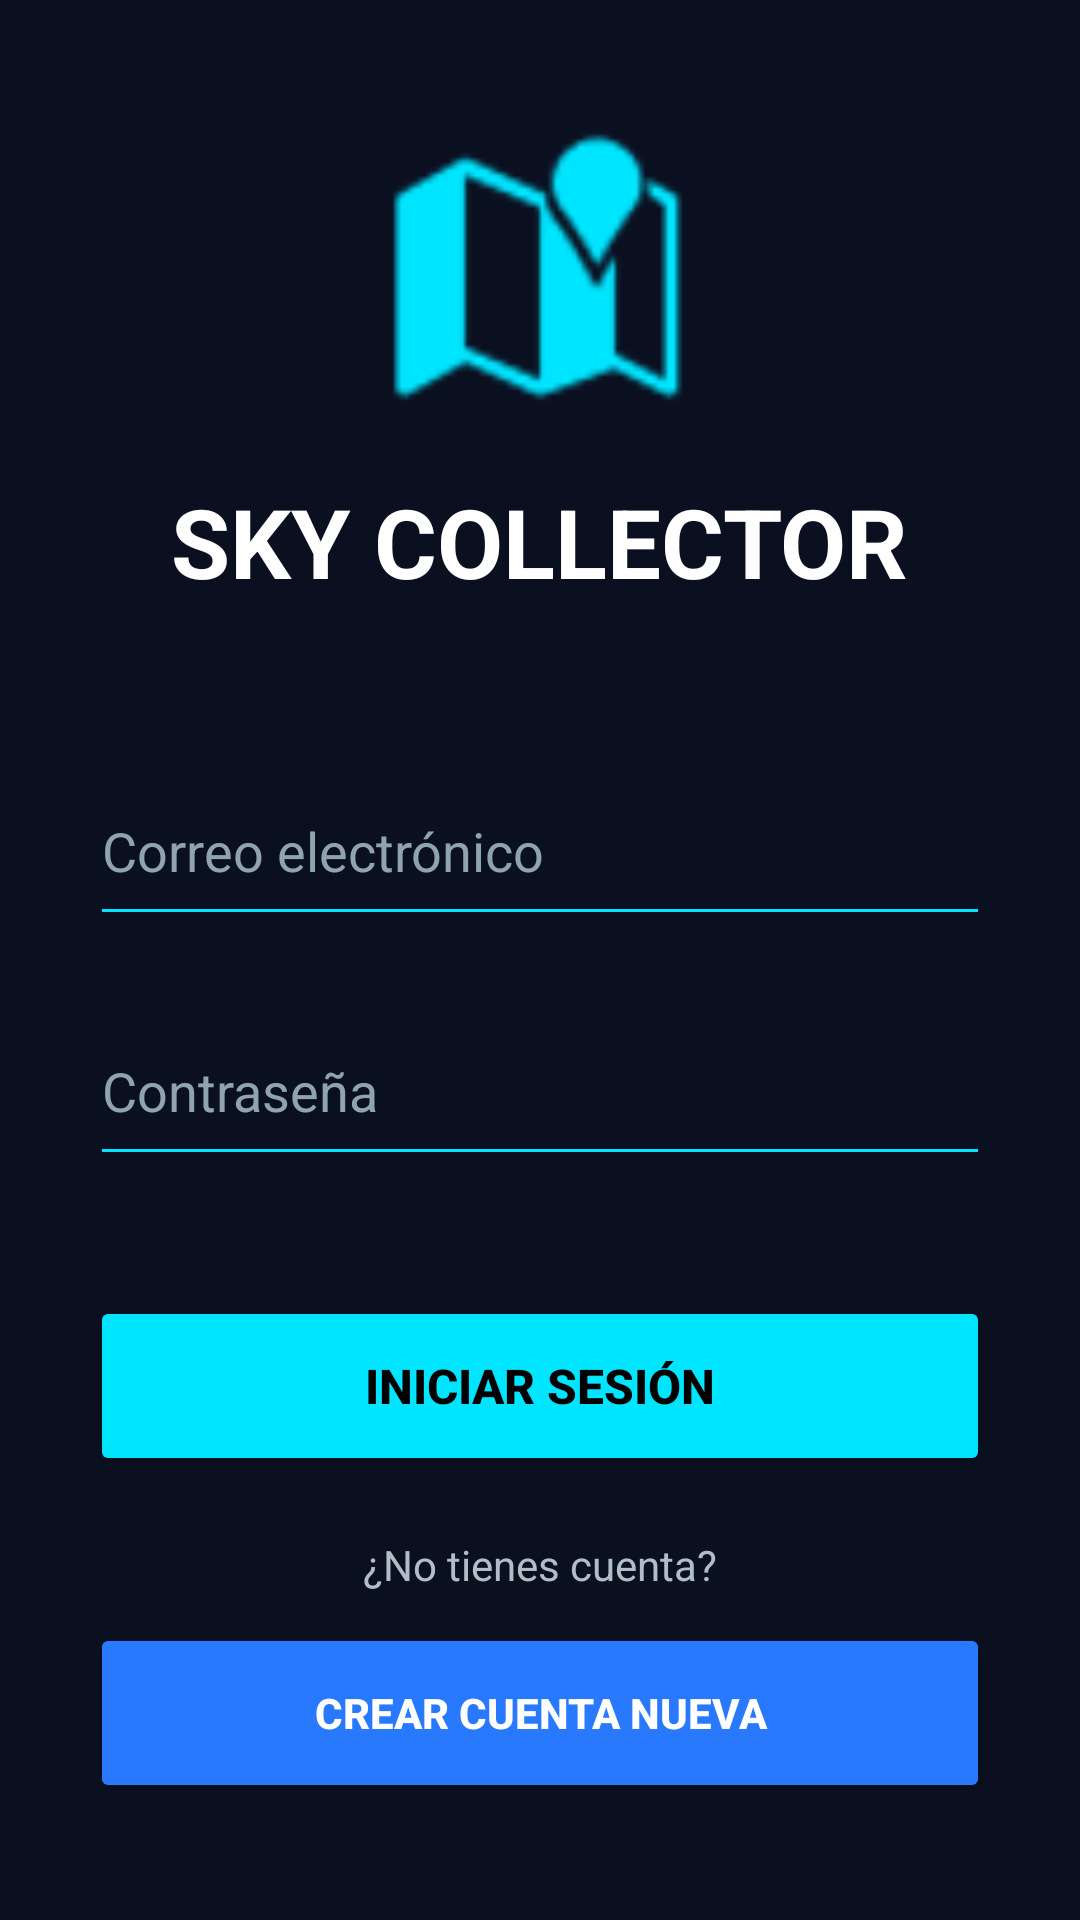

Produce the Android XML layout that renders to this screen, including the resource entries it uses.
<!-- AndroidManifest.xml: application theme Theme.SkyCollectorApp -->
<!-- res/layout/activity_login.xml -->
<?xml version="1.0" encoding="utf-8"?>
<LinearLayout xmlns:android="http://schemas.android.com/apk/res/android"
    xmlns:app="http://schemas.android.com/apk/res-auto"
    android:layout_width="match_parent"
    android:layout_height="match_parent"
    android:orientation="vertical"
    android:gravity="center"
    android:background="#0B1021"
    android:padding="30dp">

    <ImageView
        android:layout_width="100dp"
        android:layout_height="100dp"
        android:src="@android:drawable/ic_dialog_map"
        android:layout_marginBottom="20dp"
        app:tint="#00E5FF" />

    <TextView
        android:layout_width="wrap_content"
        android:layout_height="wrap_content"
        android:text="SKY COLLECTOR"
        android:textColor="#FFFFFF"
        android:textSize="32sp"
        android:textStyle="bold"
        android:layout_marginBottom="50dp"/>

    <EditText
        android:id="@+id/etEmail"
        android:layout_width="match_parent"
        android:layout_height="60dp"
        android:hint="Correo electrónico"
        android:textColor="#FFFFFF"
        android:textColorHint="#90A4AE"
        android:inputType="textEmailAddress"
        android:backgroundTint="#00E5FF"
        android:layout_marginBottom="20dp"/>

    <EditText
        android:id="@+id/etPassword"
        android:layout_width="match_parent"
        android:layout_height="60dp"
        android:hint="Contraseña"
        android:textColor="#FFFFFF"
        android:textColorHint="#90A4AE"
        android:inputType="textPassword"
        android:backgroundTint="#00E5FF"
        android:layout_marginBottom="40dp"/>

    <Button
        android:id="@+id/btnLogin"
        android:layout_width="match_parent"
        android:layout_height="60dp"
        android:text="INICIAR SESIÓN"
        android:backgroundTint="#00E5FF"
        android:textColor="#000000"
        android:textSize="16sp"
        android:textStyle="bold"
        android:layout_marginBottom="20dp"/>

    <TextView
        android:layout_width="wrap_content"
        android:layout_height="wrap_content"
        android:text="¿No tienes cuenta?"
        android:textColor="#B0BEC5"
        android:layout_marginBottom="10dp"/>

    <Button
        android:id="@+id/btnRegistro"
        android:layout_width="match_parent"
        android:layout_height="60dp"
        android:text="CREAR CUENTA NUEVA"
        android:backgroundTint="#2979FF"
        android:textColor="#FFFFFF"
        android:textStyle="bold"/>

</LinearLayout>
<!-- resources referenced by this layout -->
<resources>
  <style name="Theme.SkyCollectorApp" parent="Base.Theme.SkyCollectorApp" />
  <style name="Base.Theme.SkyCollectorApp" parent="Theme.Material3.DayNight.NoActionBar">
          
          
      </style>
</resources>
